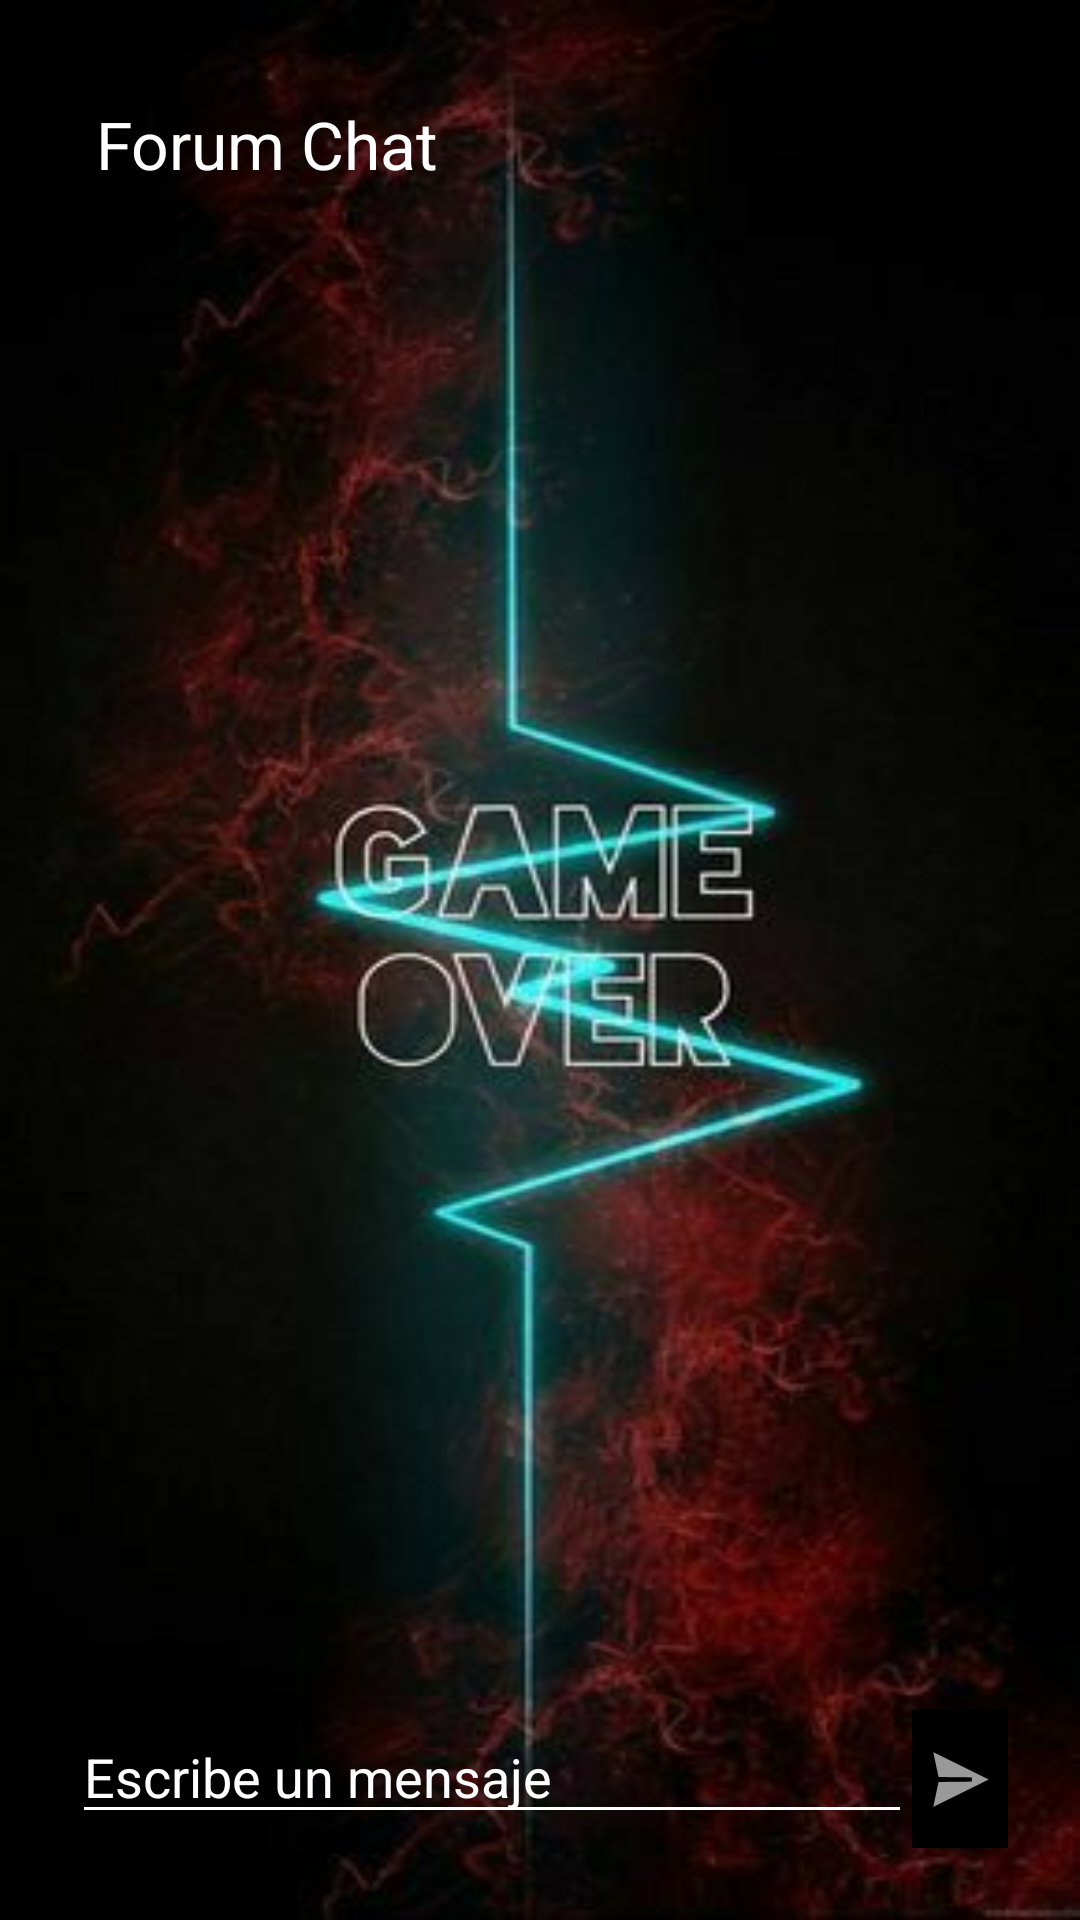

Here is an Android app screen rendered from its layout file. Give the layout XML and the strings, colors and styles it references.
<!-- AndroidManifest.xml: application theme Theme.GamersHub -->
<!-- res/layout/fragment_forumchat.xml -->
<?xml version="1.0" encoding="utf-8"?>
<androidx.constraintlayout.widget.ConstraintLayout xmlns:android="http://schemas.android.com/apk/res/android"
    xmlns:app="http://schemas.android.com/apk/res-auto"
    xmlns:tools="http://schemas.android.com/tools"
    android:layout_width="match_parent"
    android:layout_height="match_parent"
    android:background="@drawable/fondoforumchat"
    android:padding="16dp">

    <androidx.appcompat.widget.Toolbar
        android:id="@+id/toolbarForumChat"
        android:layout_width="0dp"
        android:layout_height="wrap_content"
        android:backgroundTint="@color/white"
        app:layout_constraintEnd_toEndOf="parent"
        app:layout_constraintStart_toStartOf="parent"
        app:layout_constraintTop_toTopOf="parent"
        app:title="Forum Chat"
        app:titleTextColor="@color/white"
        tools:layout_editor_absoluteY="16dp" />

    <androidx.recyclerview.widget.RecyclerView
        android:id="@+id/recyclerMensajes"
        android:layout_width="0dp"
        android:layout_height="0dp"
        android:clipToPadding="false"
        android:paddingTop="16dp"
        app:layout_constraintBottom_toTopOf="@+id/linearLayout"
        app:layout_constraintEnd_toEndOf="parent"
        app:layout_constraintStart_toStartOf="parent"
        app:layout_constraintTop_toBottomOf="@+id/toolbarForumChat" />

    <LinearLayout
        android:id="@+id/linearLayout"
        android:layout_width="match_parent"
        android:layout_height="wrap_content"
        android:orientation="horizontal"
        android:padding="8dp"
        tools:layout_editor_absoluteX="-16dp"
        tools:layout_editor_absoluteY="633dp"
        app:layout_constraintBottom_toBottomOf="parent"
        app:layout_constraintStart_toStartOf="parent"
        app:layout_constraintEnd_toEndOf="parent">

        <EditText
            android:id="@+id/editMensaje"
            android:layout_width="0dp"
            android:layout_height="wrap_content"
            android:layout_weight="1"
            android:backgroundTint="@color/white"
            android:textColor="@color/white"
            android:textColorHint="@color/white"
            android:hint="Escribe un mensaje" />

        <ImageButton
            android:id="@+id/btnEnviar"
            android:layout_width="wrap_content"
            android:layout_height="46dp"
            android:background="@color/black"
            android:contentDescription="Enviar"
            android:src="@android:drawable/ic_menu_send" />
    </LinearLayout>

</androidx.constraintlayout.widget.ConstraintLayout>
<!-- resources referenced by this layout -->
<resources>
  <!-- drawable fondoforumchat: jpg bitmap (drawable, 19282 bytes) -->
  <style name="Theme.GamersHub" parent="Base.Theme.GamersHub" />
  <style name="Base.Theme.GamersHub" parent="Theme.Material3.DayNight.NoActionBar">
          
          
      </style>
  <!-- not gathered from this repository: default colours our renderer supplied (Android Studio template values) -->
  <color name="black">#FF000000</color>
  <color name="white">#FFFFFFFF</color>
</resources>
